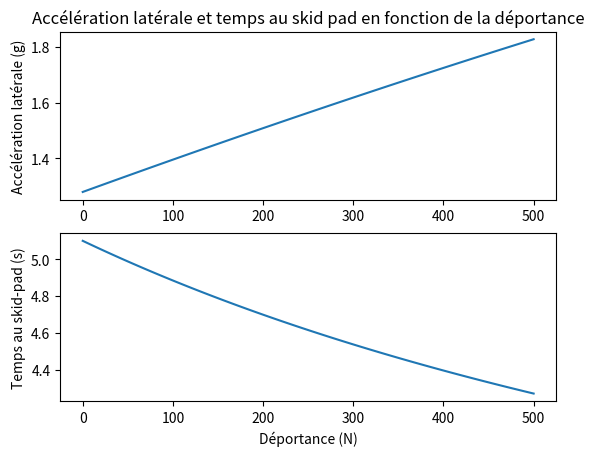

Write Python code to recreate this figure.
#%% LATERAL ACCELERATION MODEL
# Ce programme donne une estimation de l'accéleration latérale maximale 
# en fonction des paramètres de la voiture et des pneus

#%% TOOLS

from scipy.optimize import fsolve
import numpy as np
from math import pi, sqrt

#%% GENERAL DATAS

# ! ! ! k désigne ici le rapport hauteur du centre de gravité sur voie
# (c'est la grandeur qui compte dans le transfert de charge)

R_skidpad= 15.25/2   # rayon du skid pad en m
g= 9.81  # accélération de la pesanteur en m/s²
m_pilot= 75 # masse du pilot en kg
k_pilot= 0.3 

#%% CAR DATAS


track=1.3 # ordre de grandeur de la voie de la voiture en m


#%% TIRE DATAS

# Donnees extraites des modeles de GTE

# Pour du 13"
FZ=np.array([50,100,150,250,350])*g*0.453592 #0.453592 = conversion lbs en kg
FY=np.array([647.54,1296.98,1918.52,2904.13,3756.80])*0.453592

µ=FY/FZ
µ_poly=np.polyfit(FZ,µ,2)

#coefficient de friction latéral du pneu en fonction de la charge (selon l'axe y)
def µy(z):
    return np.polyval(µ_poly,z)

#%% RESOLUTION EN FONCTION DE LA DOWNFORCE

# Le but du programme est de calculer l'accélération latérale amax à laquelle
# le train dérape. amax est donc l'accélération à la limite
# du glissement, c'est à dire lorsque la force centrifuge égale la
# somme des forces d'adhérences des pneus intérieur et extérieur.
# La fonction PHI donne la somme totale des forces dans la direction
# latérale (y) en fonction de l'accélération latérale pour les deux trains de
# la voiture (avant et arrière), on recherche donc amax tel que PHI(amax)=0


h= 0.3 # hauteur de centre de gravité en m
t= 1.3 # voie de la voiture en m
m = 205 # masse de la voiture en kg

DF=np.linspace(0,500,100)
ACC=[]
TIME=[]

Aodg=10

for L in DF:
    def FORCE(a):
            Ze = m*g/4 + m*a*h/t/2 + L/2    # charge sur le pneu extérieur
            Zi = m*g/4 - m*a*h/t/2 + L/2    # charge sur le pneu intérieur
            return 2*(Ze*µy(Ze)+Zi*µy(Zi))-m*a
    amax=fsolve(FORCE,Aodg)
    ACC.append(amax/g)
    TIME.append(2*pi*sqrt((R_skidpad+track/2)/amax))
        
#%% PLOT

import matplotlib.pyplot as plt

plt.clf()

plt.subplot(2, 1, 1)
plt.plot(DF, ACC)
plt.title('Accélération latérale et temps au skid pad en fonction de la déportance')
plt.ylabel('Accélération latérale (g)')

plt.subplot(2, 1, 2)
plt.plot(DF, TIME)
plt.xlabel('Déportance (N)')
plt.ylabel('Temps au skid-pad (s)')

plt.show()
